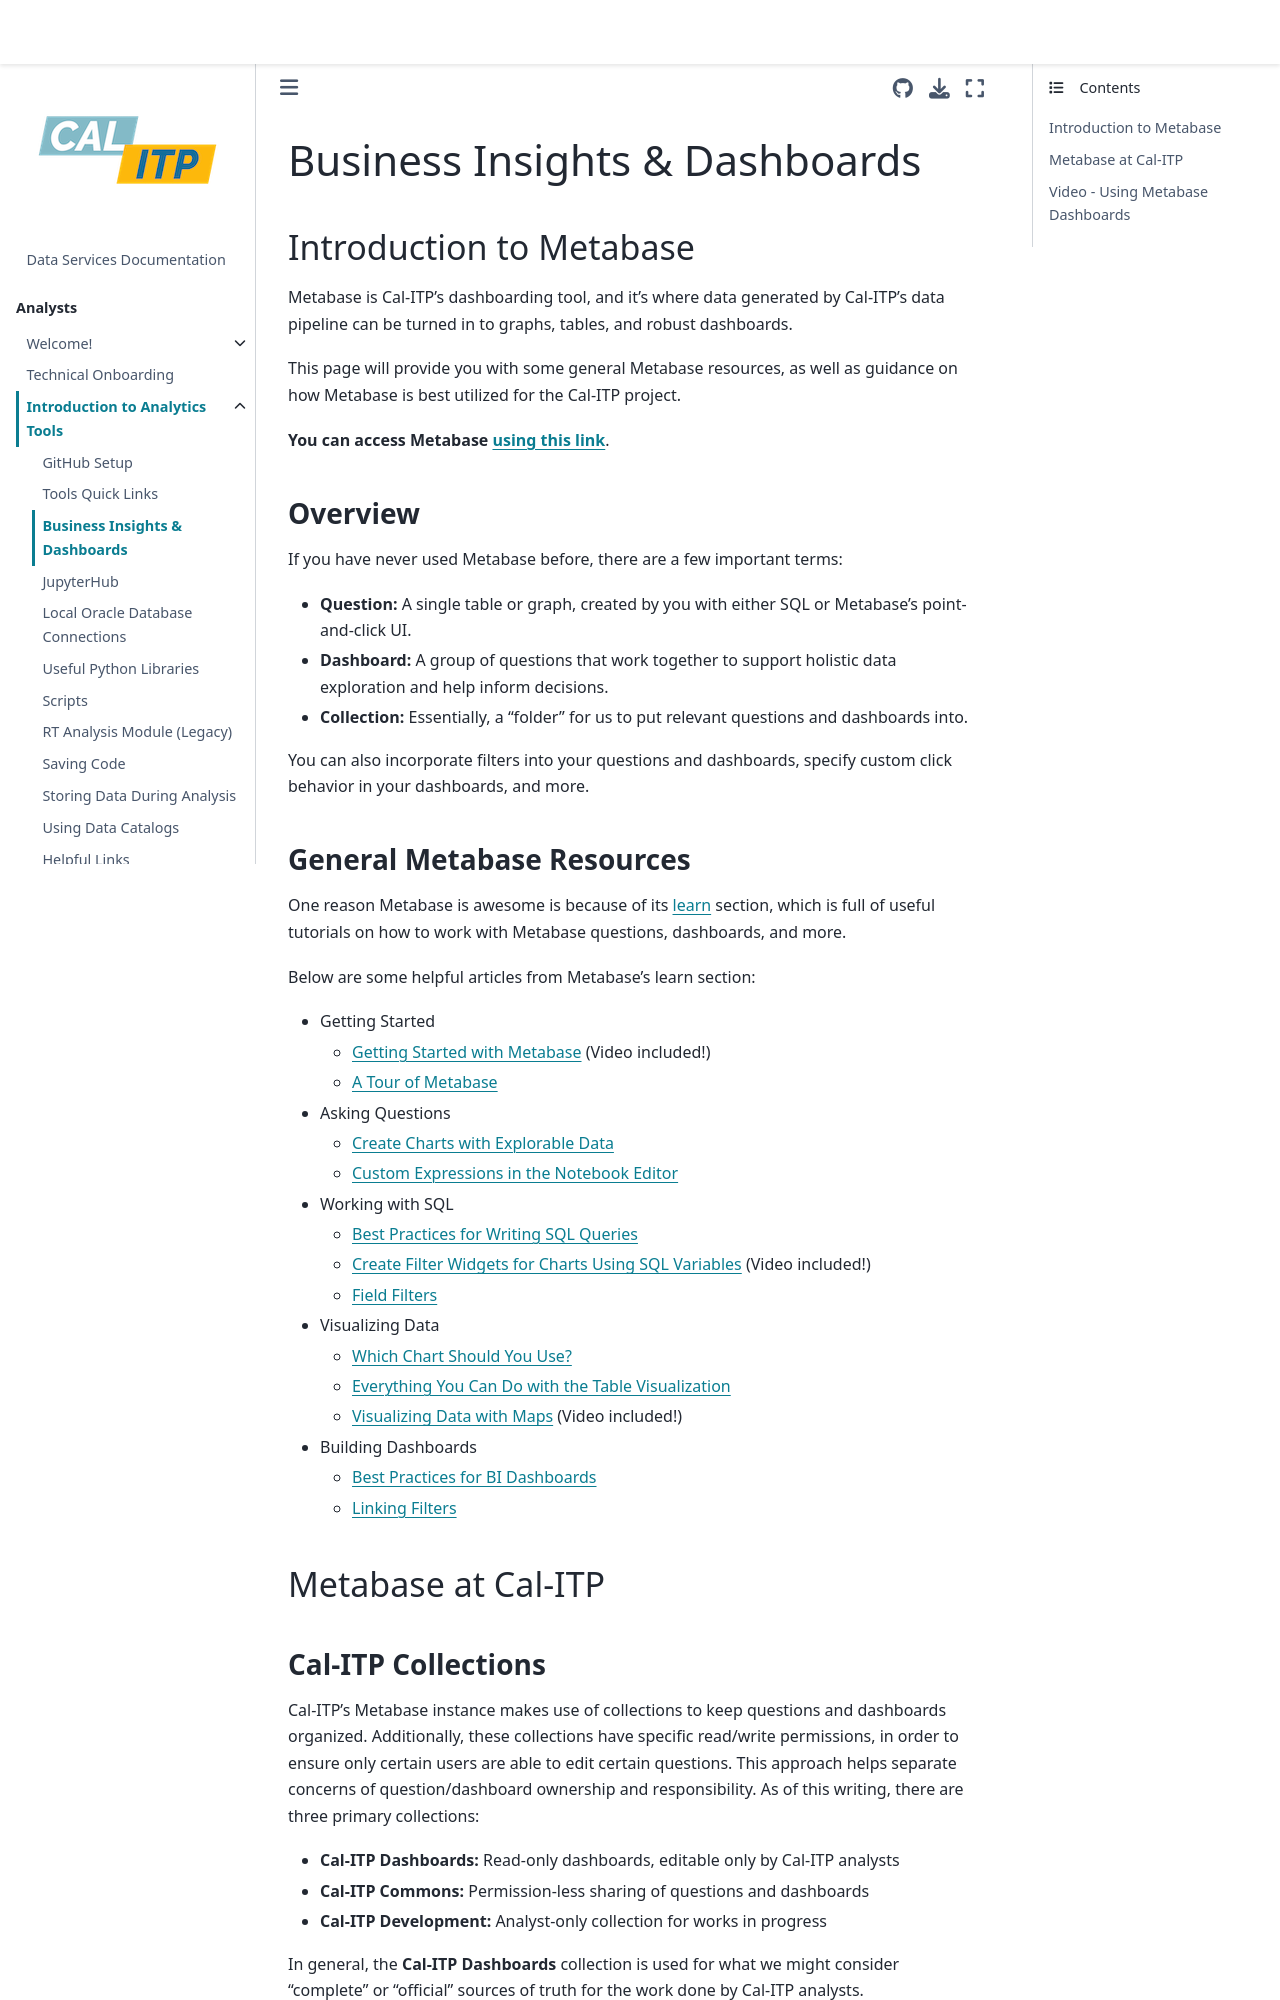

repository: cal-itp/data-infra · page: analytics_tools/bi_dashboards.html · generator: mkdocs

---
jupytext:
  cell_metadata_filter: -all
  formats: md:myst
  text_representation:
    extension: .md
    format_name: myst
    format_version: 0.13
    jupytext_version: 1.10.3
kernelspec:
  display_name: Python 3 (ipykernel)
  language: python
  name: python3
---

(metabase)=

# Business Insights & Dashboards

## Introduction to Metabase

Metabase is Cal-ITP's dashboarding tool, and it's where data generated by Cal-ITP's data
pipeline can be turned in to graphs, tables, and robust dashboards.

This page will provide you with some general Metabase resources, as well as guidance on how
Metabase is best utilized for the Cal-ITP project.

**You can access Metabase [using this link](https://metabase.dds.dot.ca.gov/)**.

### Overview

If you have never used Metabase before, there are a few important terms:

- **Question:** A single table or graph, created by you with either SQL or Metabase's point-and-click UI.
- **Dashboard:** A group of questions that work together to support holistic data exploration and help inform decisions.
- **Collection:** Essentially, a "folder" for us to put relevant questions and dashboards into.

You can also incorporate filters into your questions and dashboards, specify custom
click behavior in your dashboards, and more.

### General Metabase Resources

One reason Metabase is awesome is because of its [learn](https://www.metabase.com/learn/) section,
which is full of useful tutorials on how to work with Metabase questions, dashboards, and more.

Below are some helpful articles from Metabase's learn section:

- Getting Started
  - [Getting Started with Metabase](https://www.metabase.com/learn/getting-started/getting-started.html) (Video included!)
  - [A Tour of Metabase](https://www.metabase.com/learn/getting-started/tour-of-metabase.html)
- Asking Questions
  - [Create Charts with Explorable Data](https://www.metabase.com/learn/questions/drill-through.html)
  - [Custom Expressions in the Notebook Editor](https://www.metabase.com/learn/questions/custom-expressions.html)
- Working with SQL
  - [Best Practices for Writing SQL Queries](https://www.metabase.com/learn/sql-questions/sql-best-practices.html)
  - [Create Filter Widgets for Charts Using SQL Variables](https://www.metabase.com/learn/sql-questions/sql-variables.html) (Video included!)
  - [Field Filters](https://www.metabase.com/learn/sql-questions/field-filters.html)
- Visualizing Data
  - [Which Chart Should You Use?](https://www.metabase.com/learn/visualization/chart-guide.html)
  - [Everything You Can Do with the Table Visualization](https://www.metabase.com/learn/visualization/table.html)
  - [Visualizing Data with Maps](https://www.metabase.com/learn/visualization/maps.html) (Video included!)
- Building Dashboards
  - [Best Practices for BI Dashboards](https://www.metabase.com/learn/dashboards/bi-dashboard-best-practices.html)
  - [Linking Filters](https://www.metabase.com/learn/dashboards/linking-filters.html)

## Metabase at Cal-ITP
